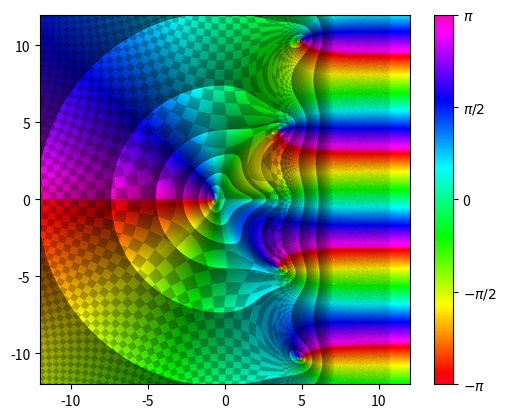

Here is the Python script that generated this plot:
# Complex function plotter, written by Gondolindrim
# For information, read the repository https://github.com/gondoresearch/complex_function_plottetr
import numpy as np
import matplotlib.pyplot as plt
import matplotlib as mpl
import matplotlib.colors as mcolors
from matplotlib.colors import hsv_to_rgb

# Generates logarithmic levels spaced linearly in each decade and include the first level of the next decade.
# For instance, generate_log_levels(0.2,1) will yield an array [0.01,0.02,0.03,...,0.09,0.1,0.2,0.3,...,0.9,1]
# In other words, you will receive a array of appended values of the form [1e(-k),2e(-k),3e(-k),...,9e(-k)].
# This is useful to quickly generate levels for functions that explode at infinity or particular values.
def generate_log10_levels(start_pow, end_pow):
	levels = []
	for p in range(start_pow, end_pow): levels.extend(np.arange(1, 10) * (10.**p))
	levels.append(10.**end_pow)
	return np.array(levels)

# This generates levels on a particular base. For instance, 
# generate_log_levels(-2,2,2) yields [0.25,0.5,1,2,4] and
# generate_log_levels(-1,3,10) yields [-1,1,10,100,1000].
def generate_log_levels(start_pow, end_pow, base):
	levels = []
	for p in range(start_pow, end_pow): levels.append(base**p)
	return np.array(levels)


# Brightness normalization that applies the "discontinuous brightness ladder" trick
def normalize_brightness(abs_val, levels, min_v=0.1):
	lvls = np.sort(levels)
	v = np.zeros_like(abs_val)
	def scale(data, low, high):
		norm = (data - low) / (high - low)
		return min_v + (1.0 - min_v) * norm

	# Fixed broadcasting logic
	mask_low = abs_val < lvls[0]
	v[mask_low] = scale(abs_val[mask_low], 0, lvls[0])
	for i in range(len(lvls) - 1):
		low, high = lvls[i], lvls[i+1]
		mask = (abs_val >= low) & (abs_val < high)
		v[mask] = scale(abs_val[mask], low, high)
	v[abs_val >= lvls[-1]] = 1.0
	return np.clip(v, 0, 1)

# The main function. Plots the given function and exports it to a PNG
def export_with_custom_cmap(f, levels, cmap_name='viridis', filename="complex_data.png", xrange=(-12, 12), yrange=(-12, 12), res=2000, grid_mapping = True, grid_spacing=10.0, grid_opacity=0.5,grid_brightness=0.5, grid_threshold=0.8):
	# Define coordinate grid
	x = np.linspace(xrange[0], xrange[1], res)
	y = np.linspace(yrange[0], yrange[1], res)
	X, Y = np.meshgrid(x, y)

	# Calculate function
	Z = X + 1j*Y
	W = f(Z)
	
	# Map phase to [0, 1]
	phase_norm = (np.angle(W) + np.pi) / (2 * np.pi)
	
	# Get colors from given colormap
	if isinstance(cmap_name, str): cmap = mpl.colormaps[cmap_name] # If using the colormap by name
	else: cmap = cmap_name # If passing the colormap object itself
	# This gives an (res, res, 4) RGBA array
	base_rgba = cmap(phase_norm)
	base_rgb = base_rgba[..., :3] # Strip alpha
	
	# Modulate brightness and get leveled brightness mask
	v = normalize_brightness(np.abs(W), levels, min_v=0.5)
	
	# Apply brightness: multiply the RGB colors by the brightness mask
	# We add an axis to v so it broadcasts across (res, res, 3)
	final_rgb = base_rgb * v[..., np.newaxis]

	# Gridmapping
	if grid_mapping:
		# Create a checkerboard pattern based on the real and imaginary parts of W
		# The % 2 operation creates the alternating pattern
		grid_re = (np.real(W) // grid_spacing) % 2
		grid_im = (np.imag(W) // grid_spacing) % 2

		abs_W = np.abs(W) 

		grid_re = (np.real(W) // grid_spacing) % 2
		grid_im = (np.imag(W) // grid_spacing) % 2
		chess_mask = np.logical_xor(grid_re, grid_im)
		
		
		# Gridmapping with artifact prevention: when f(z) explodes, generally at infinity or around a pole, its
		# absolute value is such that the squares of the gridmapping fall below the pixel resolution, creating a noisy blurry artifact.
		# This defines a threshold for where the grid starts to look "noisy enough", as a fraction of the highest level defined.
		# This probably will need some tuning to look good, and is tied to the highest level or the resolution of exporting.
		high_mag_threshold = np.max(abs_W) * grid_threshold
		
		# Create a smooth fade-out factor for the grid based on magnitude
		# grid_fade is 1.0 (full grid) at low values and 0.0 (no grid) at high values
		grid_fade = np.clip((high_mag_threshold - abs_W) / (high_mag_threshold * 0.2), 0, 1)
		
		# Calculate the darkened grid layer
		grid_multiplier = np.where(chess_mask, grid_brightness, 1.0)
		grid_rgb = final_rgb * grid_multiplier[..., np.newaxis]
		
		# Apply the grid with magnitude-dependent opacity
		# Total Opacity = User Set Opacity * Fade Factor
		effective_opacity = grid_opacity * grid_fade[..., np.newaxis]
		final_rgb = (1 - effective_opacity) * final_rgb + (effective_opacity * grid_rgb)
	

	# Save and show
	plt.imsave(filename, final_rgb, origin='lower')
	
	fig, ax = plt.subplots()
	ax.imshow(final_rgb, extent=[*xrange, *yrange], origin='lower', interpolation='lanczos')
	
	# Make phase colorbar match the colormap given
	sm = mpl.cm.ScalarMappable(cmap=cmap, norm=mpl.colors.Normalize(vmin=-np.pi, vmax=np.pi))
	cbar = fig.colorbar(sm, ax=ax, ticks=[-np.pi, -np.pi/2, 0, np.pi/2, np.pi])
	cbar.ax.set_yticklabels([r'$-\pi$', r'$-\pi/2$', r'0', r'$\pi/2$', r'$\pi$'])
	
	plt.show()

def generate_latex_colormap(cmap_name, samples=256):
	cmap = plt.get_cmap(cmap_name)
	colors = cmap(np.linspace(0, 1, samples))
	
	print(f"\\pgfplotsset{{\n colormap={{{cmap_name}}}{{\n", end="")
	for r, g, b, a in colors: print(f"rgb=({r:.4f},{g:.4f},{b:.4f})")
	print("	}\n}")

# Example execution
levels = generate_log_levels(-1, 8, np.e)
cmap = 'gist_rainbow'
export_with_custom_cmap(lambda z: np.exp(np.conj(z)) - z**2, levels, res=2000, xrange=(-12,12),yrange=(-12,12), cmap_name=cmap, grid_threshold=0.3)

generate_latex_colormap(cmap)
